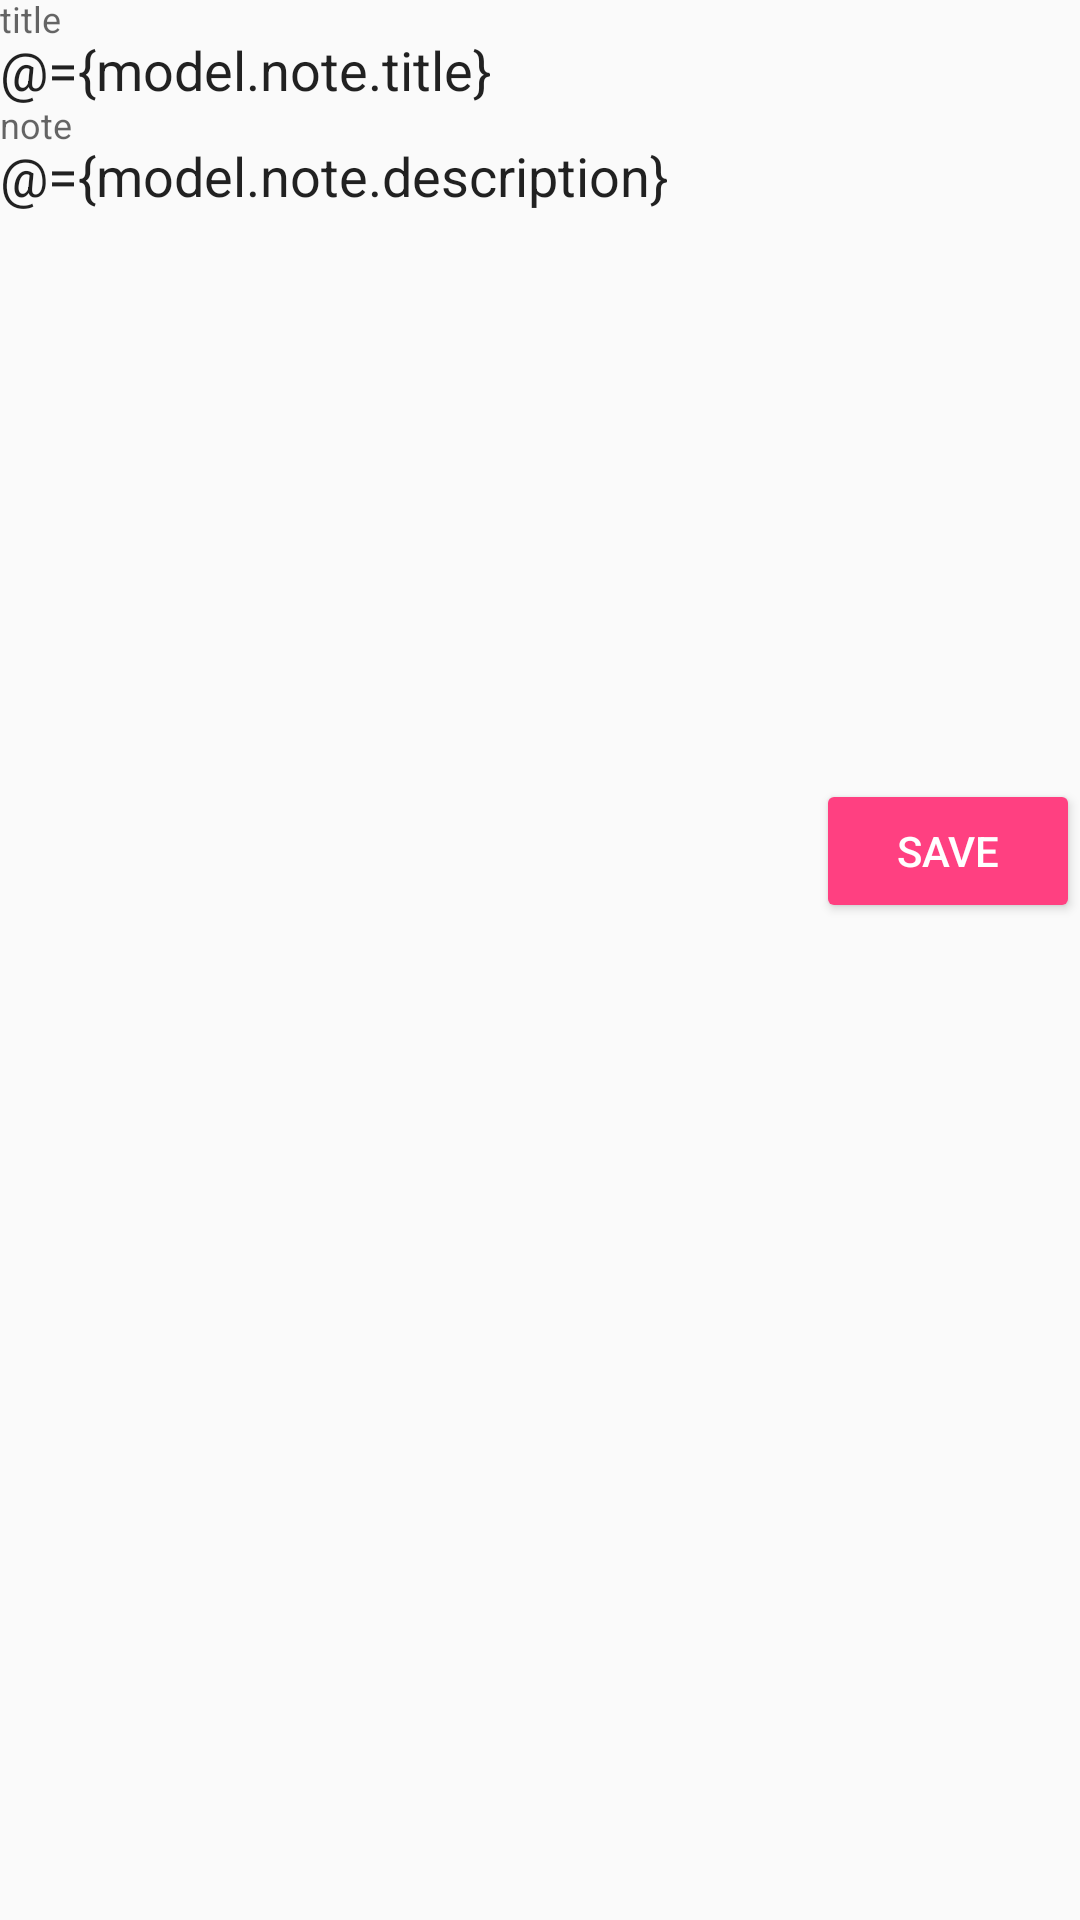

Produce the Android XML layout that renders to this screen, including the resource entries it uses.
<!-- AndroidManifest.xml: activity theme AppTheme.NoActionBar -->
<!-- res/layout/activity_new_note.xml -->
<?xml version="1.0" encoding="utf-8"?>
<layout xmlns:android="http://schemas.android.com/apk/res/android">

    <data>

        <variable
            name="model"
            type="com.assignment.notely.ui.newnote.NewNoteViewModel" />
    </data>

    <LinearLayout
        android:layout_width="match_parent"
        android:layout_height="match_parent"
        android:orientation="vertical">

        <android.support.design.widget.TextInputLayout
            android:layout_width="match_parent"
            android:layout_height="wrap_content"
            android:hint="title">

            <android.support.design.widget.TextInputEditText
                android:id="@+id/title"
                android:layout_width="match_parent"
                android:layout_height="wrap_content"
                android:background="@null"
                android:text="@={model.note.title}" />
        </android.support.design.widget.TextInputLayout>


        <android.support.design.widget.TextInputLayout
            android:layout_width="match_parent"
            android:layout_height="wrap_content"
            android:hint="note">

            <android.support.design.widget.TextInputEditText
                android:id="@+id/note"
                android:layout_width="match_parent"
                android:layout_height="wrap_content"
                android:background="@null"
                android:gravity="top"
                android:minLines="10"
                android:text="@={model.note.description}" />
        </android.support.design.widget.TextInputLayout>


        <Button
            android:id="@+id/save"
            style="@style/Base.Widget.AppCompat.Button.Colored"
            android:layout_width="wrap_content"
            android:layout_height="wrap_content"
            android:layout_gravity="end"
            android:backgroundTint="@color/colorAccent"
            android:onClick="@{() -> model.insertNote()}"
            android:text="save" />

    </LinearLayout>
</layout>
<!-- resources referenced by this layout -->
<resources>
  <color name="colorAccent">#FF4081</color>
  <style name="AppTheme.NoActionBar">
          <item name="windowActionBar">false</item>
          <item name="windowNoTitle">true</item>
          <item name="android:windowDrawsSystemBarBackgrounds">true</item>
          <item name="android:statusBarColor">@android:color/transparent</item>
      </style>
</resources>
